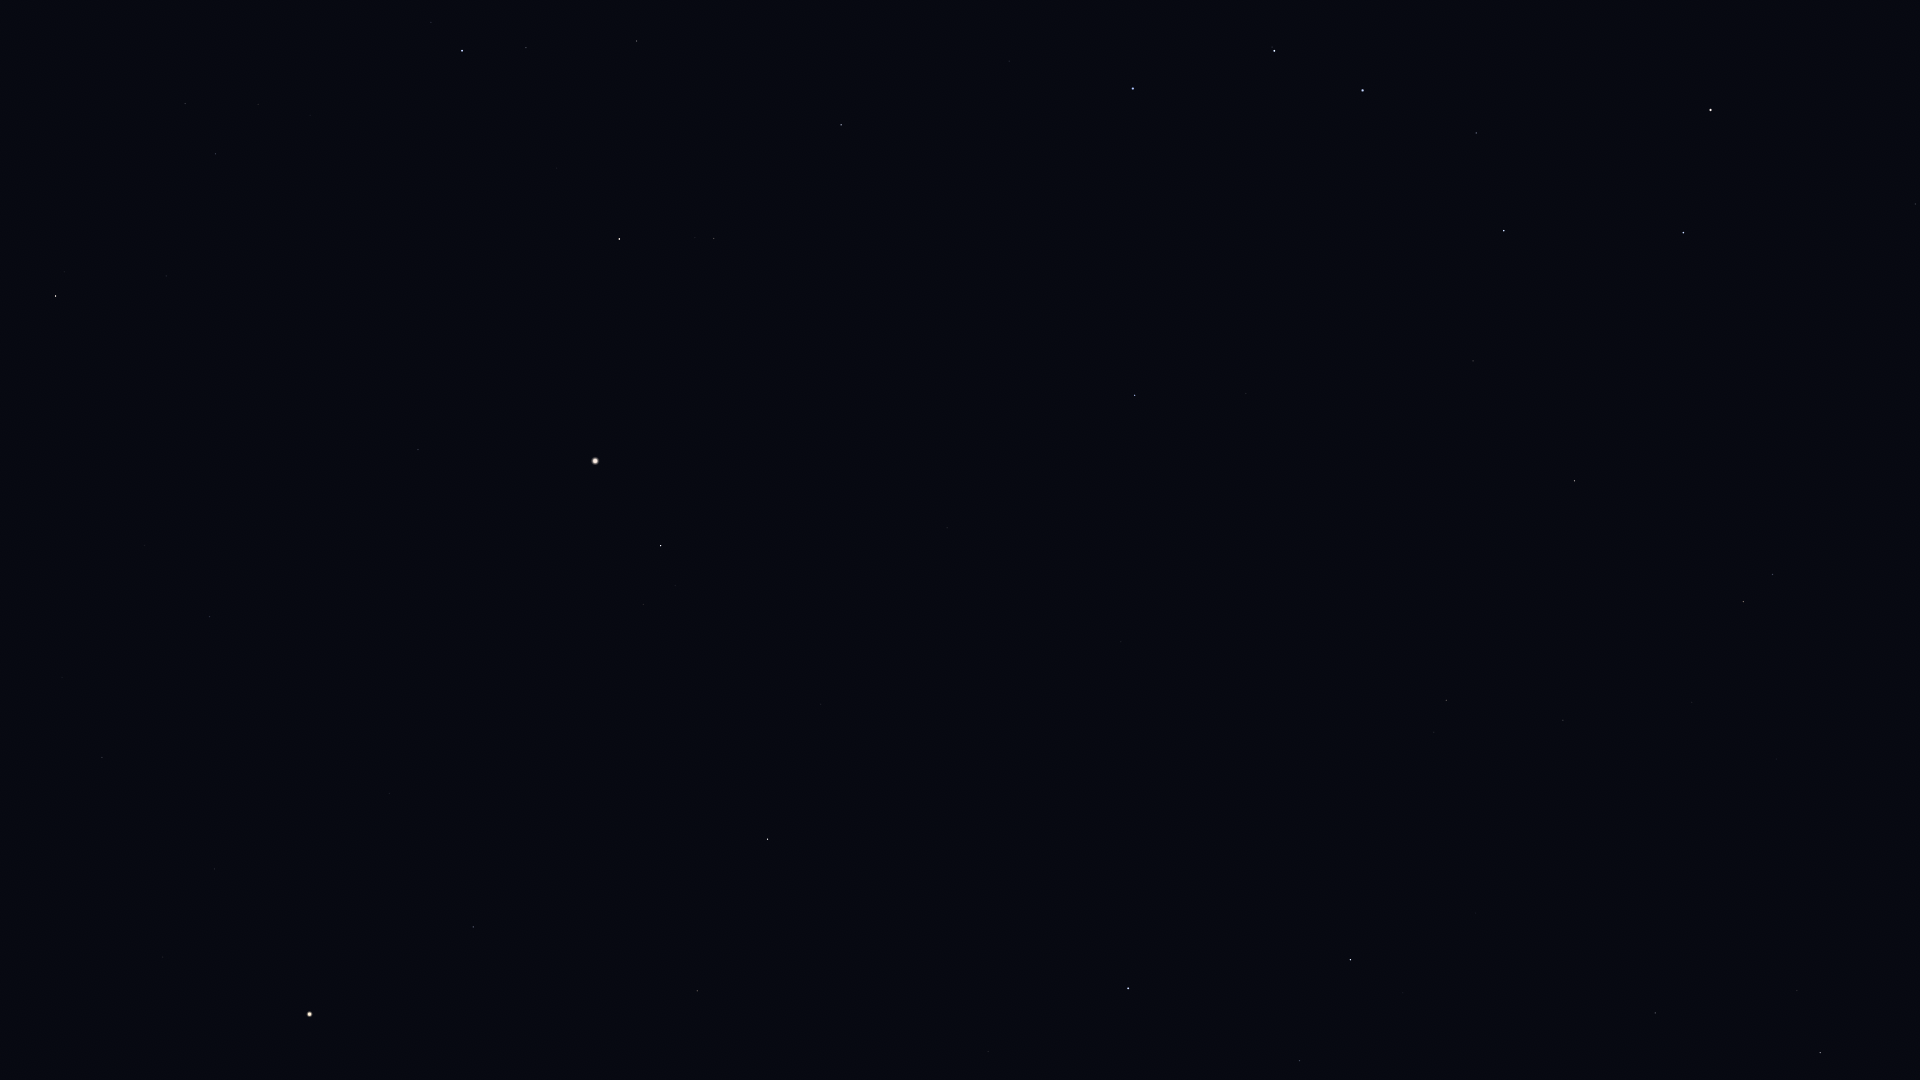

Data behind this chart, as committed beside it:
Star_ID, Name, X, Y
17847, Atlas, 310, 1014
48455, Rasalas, 1797, 991
49593, HIP 49593, 1777, 759
50335, Adhafera, 1655, 1013
50372, Tania Borealis, 1773, 574
50801, Tania Australis, 1743, 602
51233, HIP 51233, 1692, 702
53229, Praecipua, 1563, 720
53721, Chalawan, 1584, 580
53910, Merak, 1683, 233
54061, Dubhe, 1711, 110
54539, HIP 54539, 1575, 481
54872, Zosma, 1351, 960
54879, Chertan, 1300, 1061
55219, Alula Borealis, 1446, 700
56508, Formosa, 1254, 913
57399, Taiyangshou, 1473, 361
57632, Denebola, 1128, 988
57820, Aniara, 1548, 153
58001, Phecda, 1504, 231
59774, Megrez, 1476, 133
61317, Chara, 1246, 394
62223, La Superba, 1257, 296
62956, Alioth, 1363, 90
63090, Minelauva, 697, 991
63125, Cor Caroli, 1135, 395
63608, Vindemiatrix, 768, 839
64241, Diadem, 821, 704
64394, HIP 64394, 947, 528
65378, Mizar, 1274, 51
65477, Alcor, 1272, 47
66192, Liesma, 1232, 49
66249, Heze, 473, 927
67301, Alkaid, 1133, 89
67459, HIP 67459, 644, 605
67927, Muphrid, 661, 546
68520, HIP 68520, 389, 794
69427, Kang, 163, 957
69673, Arcturus, 595, 461
69701, Syrma, 215, 869
69732, Xuange, 1009, 61
69974, Khambalia, 87, 990
70755, Elgafar, 220, 757
71053, HIP 71053, 714, 239
71075, Seginus, 841, 125
71795, HIP 71795, 418, 450
72105, Izar, 619, 239
72220, HIP 72220, 210, 617
72339, Mönch, 169, 648
72845, Arcalís, 447, 335
75695, Nusakan, 526, 48
76267, Alphecca, 462, 51
76952, HIP 76952, 431, 22
77070, Unukalhai, 56, 296
77450, Gudja, 258, 105
79043, Marsic, 174, 30
